Run: headless pygame with SDL's dummy video driver; simulated clock (each Clock.tick advances the game by its frame time, no real sleeping); random seed 0; keys injected as events and as key.get_pressed() state; no mouse input.
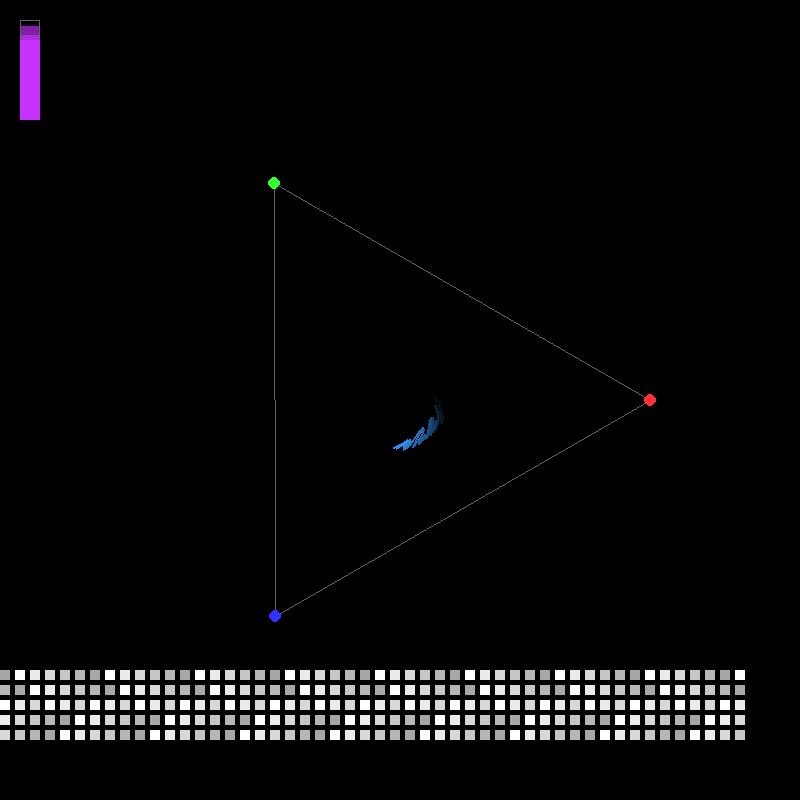
Frame 1 of 4 · flips 1–60 · no input
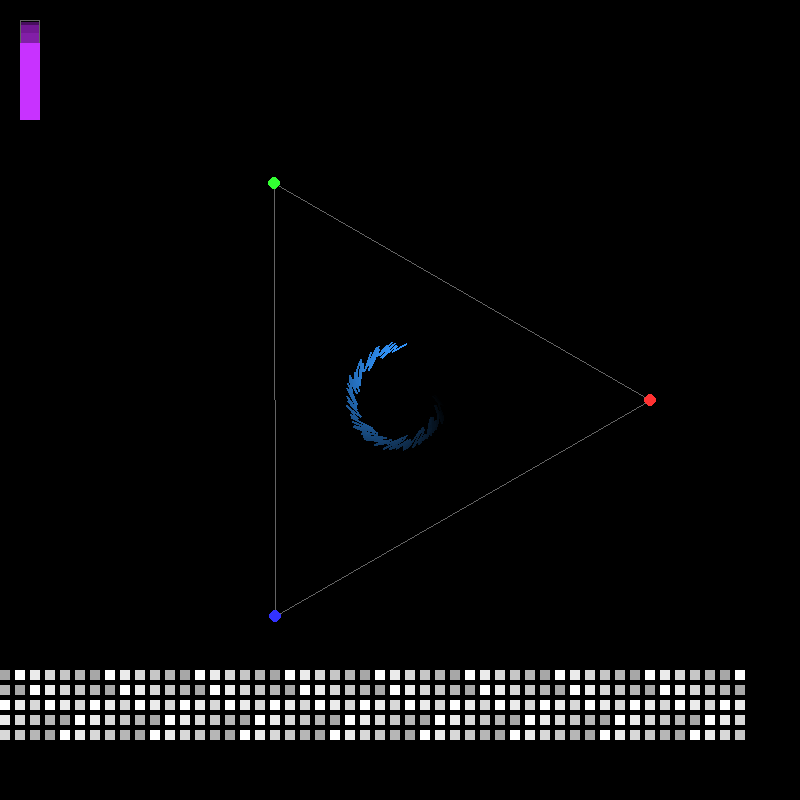
Frame 2 of 4 · flips 61–180 · tapped SPACE, RETURN · held RIGHT (→), D
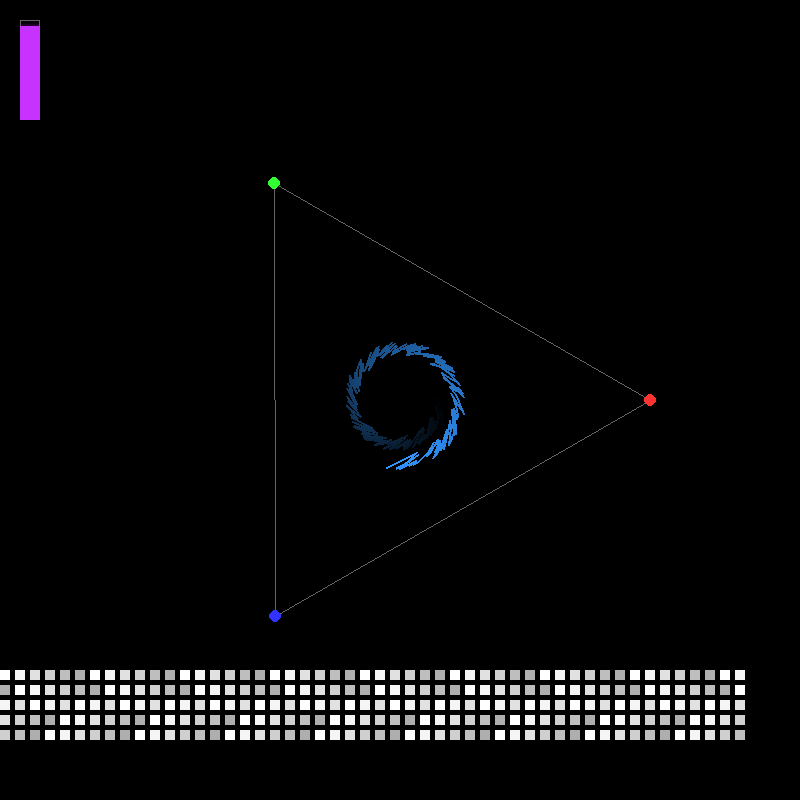
Frame 3 of 4 · flips 181–300 · held DOWN (↓), S
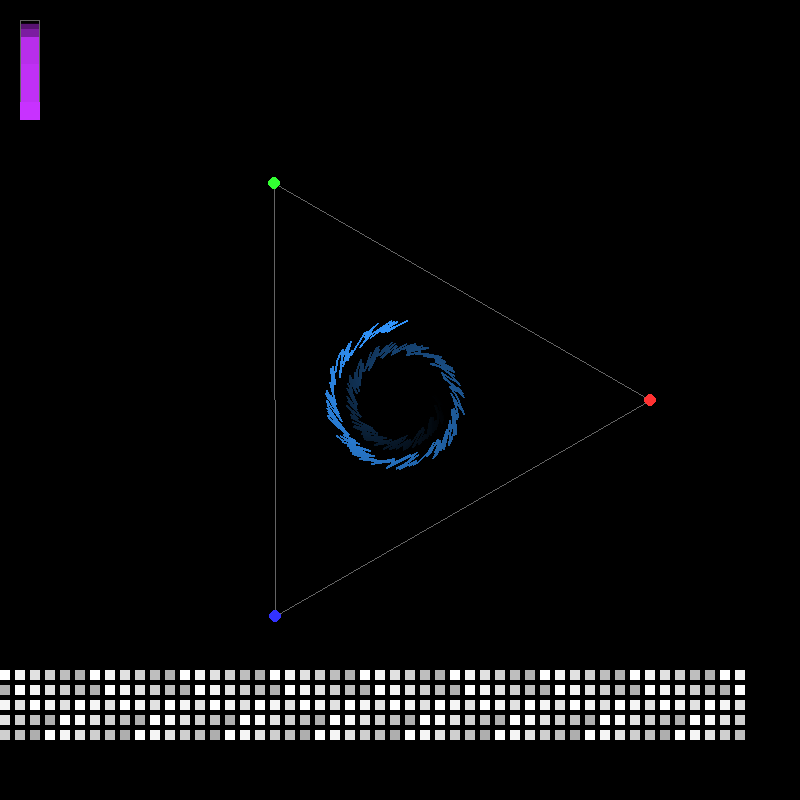
Frame 4 of 4 · flips 301–420 · held LEFT (←), A, UP (↑), W

The pygame program that drew these frames:

import pygame
import math
import os

pygame.init()
# Using a standard window size
WIDTH, HEIGHT = 800, 800
screen = pygame.display.set_mode((WIDTH, HEIGHT))
pygame.display.set_caption("Galactic Entropy")
clock = pygame.time.Clock()

BLACK = (0, 0, 0)
RED = (255, 50, 50)
GREEN = (50, 255, 50)
BLUE = (50, 50, 255)
PURPLE = (200, 50, 255)
WHITE = (255, 255, 255)
GRAY = (100, 100, 100)

t = 0.0
dt = 0.05
base_sequence = [1, 0.5, 0, -1, -0.5, 0]
spiral_points = []

center_x, center_y = WIDTH // 2, HEIGHT // 2

running = True
while running:
    for event in pygame.event.get():
        if event.type == pygame.QUIT:
            running = False

    # Fade the screen slightly to create a glowing trail effect
    fade_surface = pygame.Surface((WIDTH, HEIGHT))
    fade_surface.set_alpha(10) 
    fade_surface.fill(BLACK)
    screen.blit(fade_surface, (0, 0))

    # 1. HARDWARE ENTROPY FROM YOUR PHONE
    raw_entropy = os.urandom(1)[0] 
    # Make the noise more visible for the spiral arms
    entropy_noise = ((raw_entropy / 255.0) - 0.5) * 0.5 

    # 2. THE THREE-BODY ALGEBRA
    step_index = int(t * 10) % 6
    body_A = base_sequence[step_index]
    body_B = base_sequence[(step_index + 2) % 6]
    body_C = base_sequence[(step_index + 4) % 6]
    net_force = (body_A + body_B + body_C) / 3.0

    # 3. THE EULER SPIRAL (FIXED SCALING)
    theta = t * (math.pi / 6) # Slightly slower rotation
    
    # Exponential growth: e^(0.03 * t)
    growth = math.exp(0.03 * t)
    
    # FIXED: Multiplier is now 40 instead of 15, so it actually expands!
    radius = (growth * 40) + (entropy_noise * 30)
    
    x = center_x + radius * math.cos(theta + entropy_noise)
    y = center_y + radius * math.sin(theta + entropy_noise)
    
    spiral_points.append((x, y))
    
    if len(spiral_points) > 5000:
        spiral_points.pop(0)

    t += dt

    # =================================================================
    # DRAWING
    # =================================================================
    
    # Draw the Spiral (The Galaxy)
    if len(spiral_points) > 1:
        for i in range(len(spiral_points) - 1):
            fade = i / len(spiral_points)
            # Fades from Cyan to deep Blue
            color = (int(50 * fade), int(150 * fade), int(255 * fade))
            # Draw thicker lines for the galactic dust look
            pygame.draw.line(screen, color, spiral_points[i], spiral_points[i+1], 2)

    # Draw the 3 Bodies (The Triangle)
    angle_A = 0
    angle_B = 2 * math.pi / 3
    angle_C = 4 * math.pi / 3
    
    tri_radius = 250 # Made the triangle bigger to compensate
    pos_A = (center_x + tri_radius * math.cos(angle_A), center_y + tri_radius * math.sin(angle_A))
    pos_B = (center_x + tri_radius * math.cos(angle_B), center_y + tri_radius * math.sin(angle_B))
    pos_C = (center_x + tri_radius * math.cos(angle_C), center_y + tri_radius * math.sin(angle_C))
    
    pygame.draw.polygon(screen, GRAY, [pos_A, pos_B, pos_C], 1)
    
    # The 3 Bodies (The anchors of reality)
    pygame.draw.circle(screen, RED, (int(pos_A[0]), int(pos_A[1])), 6)
    pygame.draw.circle(screen, BLUE, (int(pos_B[0]), int(pos_B[1])), 6)
    pygame.draw.circle(screen, GREEN, (int(pos_C[0]), int(pos_C[1])), 6)

    # Draw the Oscilloscope (The discrete pixels of time)
    graph_y = HEIGHT - 100
    for i in range(50): 
        step = int(t * 10) + i
        val = base_sequence[step % 6]
        line_y = graph_y - (val * 30)
        pygame.draw.rect(screen, WHITE, (i * 15, line_y, 10, 10))

    # Draw the Entropy Meter
    entropy_rect = pygame.Rect(20, 20, 20, 100)
    pygame.draw.rect(screen, GRAY, entropy_rect, 1)
    fill_height = int(raw_entropy / 255.0 * 100)
    fill_rect = pygame.Rect(20, 20 + (100 - fill_height), 20, fill_height)
    pygame.draw.rect(screen, PURPLE, fill_rect)

    pygame.display.flip()
    clock.tick(60)

pygame.quit()
